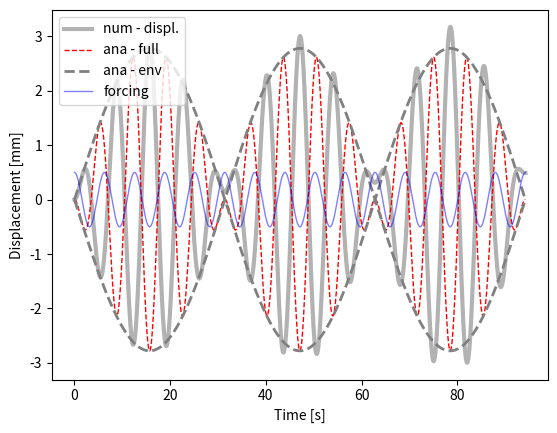

This chart was generated by the following Python code:
#!/bin/python2.7
"""

solve second order, non-homogeneous ODE: undamped harmonic oscillator

- compare analytical and numerical

ODE: my''(t) + gy'(t) + ky(t) = f(t)
        w0**2 = k/m

ana. solution:
    y(t) = F/( (w0**2 - w**2)*( cos(w*t) - cos(w0*t) )
    :TODO - write solution as product of sines
    y(t) = sin * sin

    TODO - compare Euler and Runge-Kutta

"""
from __future__ import division

import os
import matplotlib as mpl
import matplotlib.pyplot as plt
import numpy as np


"""
y'' + (w0^2)y = Fcos(wt)
GIVEN: F = 0.5, w0 = 0.8, w = 1
       y(0) = 0, y'(0) = 0

Question 1(a):
    y = c1*cos(w0t) + c2*sin(w0t) + [F/(w0^2 - w^2)*cos(wt)]
    
Question 1(b):
    Plugging in given information to the solution to find c1 & c2
    y(0) = 0 = c1*1 + c2*0 + [0.5/(0.8**2 - 1)*1]
    c1 = .5/.36 = 1.388...
    c2 = 0
    
Question 1(c):
    y = (.5/.36)*[cos(w0t) - cos(wt)]
    y = (.5/.36)*[-2*sin(t*(w0+w)/2)*sin(t*(w0-w)/2)]
"""
#-------------------------------0----------------------------------------
#                     fct defintion
#------------------------------------------------------------------------
#import ODE.ode_utils as utils

#:TODO - create a python method that solves the ODE system using Runge-Kutta Method

def num_sol( at, y0, par):
    """
    - solve second order ODE for forced, undamped oscillation by solving two first order ODEs
       ODE:  y''(t) + ky(t) = f(t)
                              f(t) = F*cos(w*t)
    :param y0:         - IC
    :param at  :       - time vector
    :param par :       - dictionary with fct parameters
    :return: ay_hat    - forward Euler
    """
    nSteps    = at.shape[0]
    # create vectors for displacement and velocity
    au_hat    = np.zeros( nSteps)
    av_hat    = np.zeros( at.shape[0])
    #:TODO set the initial conditions
    au_hat[0] = y0[0] #DISPLACEMENT
    av_hat[0] = y0[1] #VELOCITY
    for i in range( nSteps-1):
        # TODO: slope at previous time step, i. RHS of ODE system
        fn1 = av_hat[i]
        fn2 = par['F']*np.cos(par['w']*at[i]) - par['w0']**2*au_hat[i]
        # TODO: -  Euler formula: y[n+1] = y[n] + fn*h
        au_hat[i+1] = au_hat[i] + fn1*par['h']
        av_hat[i+1] = av_hat[i] + fn2*par['h']
        #alternatively use Euler-Cromer: see Langtangen & Linge, p 129, eq: 4.49 - 4.52
        #av_hat[i+1] = av_hat[i] + fn2*par['h']
        #au_hat[i+1] = au_hat[i] + av_hat[i+1]*par['h']
    return au_hat, av_hat
#-------------------------------1----------------------------------------
#                   params, files, dir
#------------------------------------------------------------------------
dPar = {    #frequencies
            'w0' :   .8, #= sqrt(k/m) --> natural frequency
            'w'  :   1, # --> frequency of forcing function
            # forcing function amplitude
            'F'  : 0.5, #20,
            # initial conditions for displ. and velocity
            'y01' : 0, 'y02' : 0,
            # time stepping
            'h'  : 1e-2,
            'tStart' : 0,
            'tStop'  : 30*np.pi,}

#--------------------------------2---------------------------------------
#                      analytical solution
#------------------------------------------------------------------------
at = np.arange( dPar['tStart'], dPar['tStop']+dPar['h'], dPar['h'])
# forcing function
fct_t     = dPar['F']*np.cos( dPar['w']*at)
# TODO: write down the analytical solution
preFacAna = dPar['F']/(dPar['w0']**2 - dPar['w']**2)
ay_ana1   = -2*preFacAna* ( np.sin( ((dPar['w']+dPar['w0'])/2)*at) * \
        np.sin(((dPar['w0']-dPar['w'])/2)*at))
#:TODO rewrite the analytical solution as product of sines
#ay_ana1 = -???? * ( np.sin( ????)  * np.sin( ??????))
# envelope - slow frequency
ay_ana2 = -2*preFacAna*np.sin(((dPar['w0']-dPar['w'])/2)*at)

#--------------------------------3---------------------------------------
#                      numerical solutions
#------------------------------------------------------------------------
aU_num, aV_num = num_sol(  at, [dPar['y01'], dPar['y02']], dPar)

#--------------------------------4---------------------------------------
#                            plots
#------------------------------------------------------------------------
plt.figure(1)
ax = plt.subplot( 111) #plt.axes( [.12, .12, .83, .83])
ax.plot( at, aU_num,   'k-', lw = 3, alpha = .3, label = 'num - displ.')
ax.plot( at,  ay_ana1, 'r--', lw = 1, label = 'ana - full')
ax.plot( at,  ay_ana2,  '--', color = '.5', lw = 2, label = 'ana - env')
ax.plot( at,  -ay_ana2, '--', color = '.5', lw = 2)
ax.plot( at, fct_t, 'b-', lw = 1, alpha = .5, label ='forcing')
ax.set_xlabel( 'Time [s]')
ax.set_ylabel( 'Displacement [mm]')
ax.legend( loc = 'upper left')
plt.show()